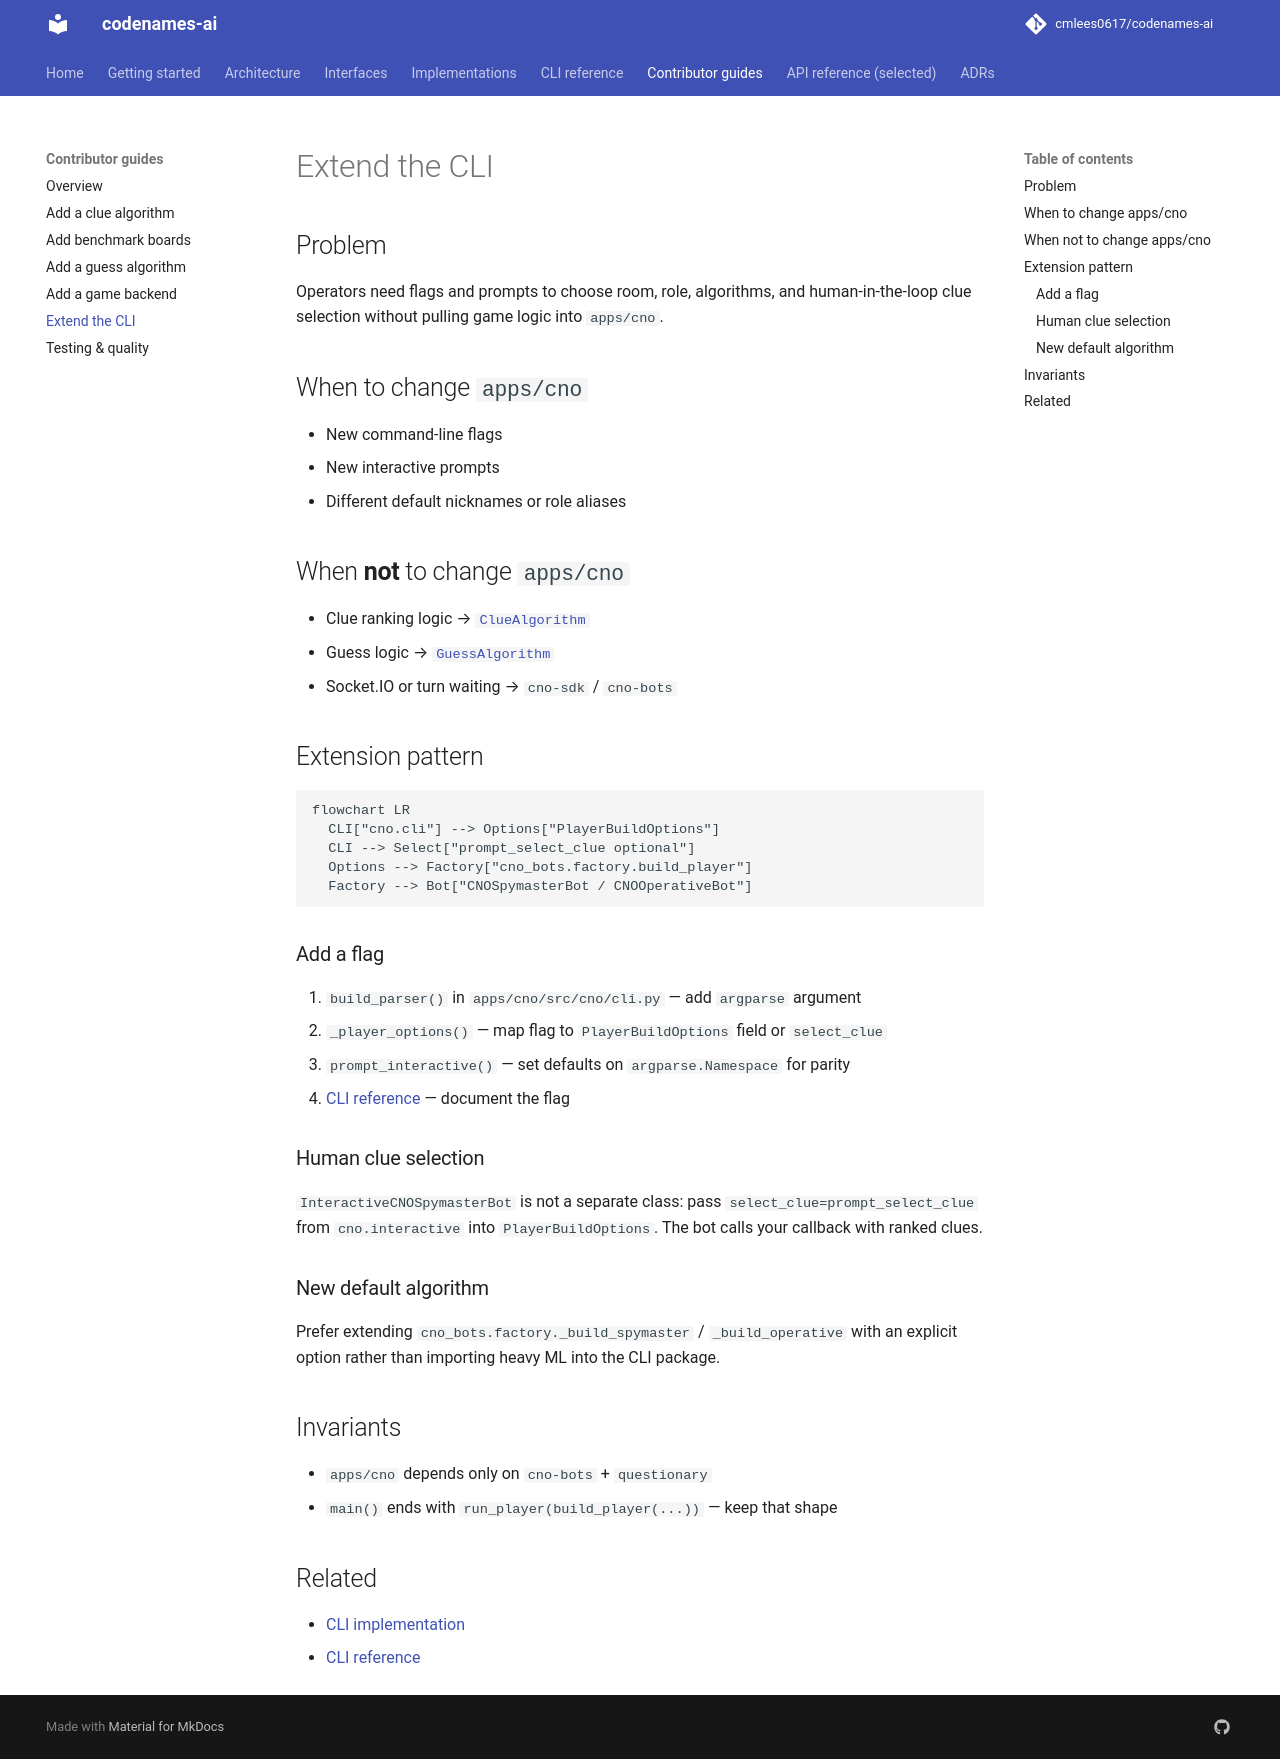

repository: cmlees0617/codenames-ai · page: contributor-guides/extending-cli/index.html · generator: mkdocs

# Extend the CLI

## Problem

Operators need flags and prompts to choose room, role, algorithms, and human-in-the-loop clue selection without pulling game logic into `apps/cno`.

## When to change `apps/cno`

- New command-line flags
- New interactive prompts
- Different default nicknames or role aliases

## When **not** to change `apps/cno`

- Clue ranking logic → [`ClueAlgorithm`](adding-clue-algorithm.md)
- Guess logic → [`GuessAlgorithm`](adding-guess-algorithm.md)
- Socket.IO or turn waiting → `cno-sdk` / `cno-bots`

## Extension pattern

```mermaid
flowchart LR
  CLI["cno.cli"] --> Options["PlayerBuildOptions"]
  CLI --> Select["prompt_select_clue optional"]
  Options --> Factory["cno_bots.factory.build_player"]
  Factory --> Bot["CNOSpymasterBot / CNOOperativeBot"]
```

### Add a flag

1. `build_parser()` in `apps/cno/src/cno/cli.py` — add `argparse` argument
2. `_player_options()` — map flag to `PlayerBuildOptions` field or `select_clue`
3. `prompt_interactive()` — set defaults on `argparse.Namespace` for parity
4. [CLI reference](../cli/reference.md) — document the flag

### Human clue selection

`InteractiveCNOSpymasterBot` is not a separate class: pass `select_clue=prompt_select_clue` from `cno.interactive` into `PlayerBuildOptions`. The bot calls your callback with ranked clues.

### New default algorithm

Prefer extending `cno_bots.factory._build_spymaster` / `_build_operative` with an explicit option rather than importing heavy ML into the CLI package.

## Invariants

- `apps/cno` depends only on `cno-bots` + `questionary`
- `main()` ends with `run_player(build_player(...))` — keep that shape

## Related

- [CLI implementation](../implementations/cno-cli.md)
- [CLI reference](../cli/reference.md)
